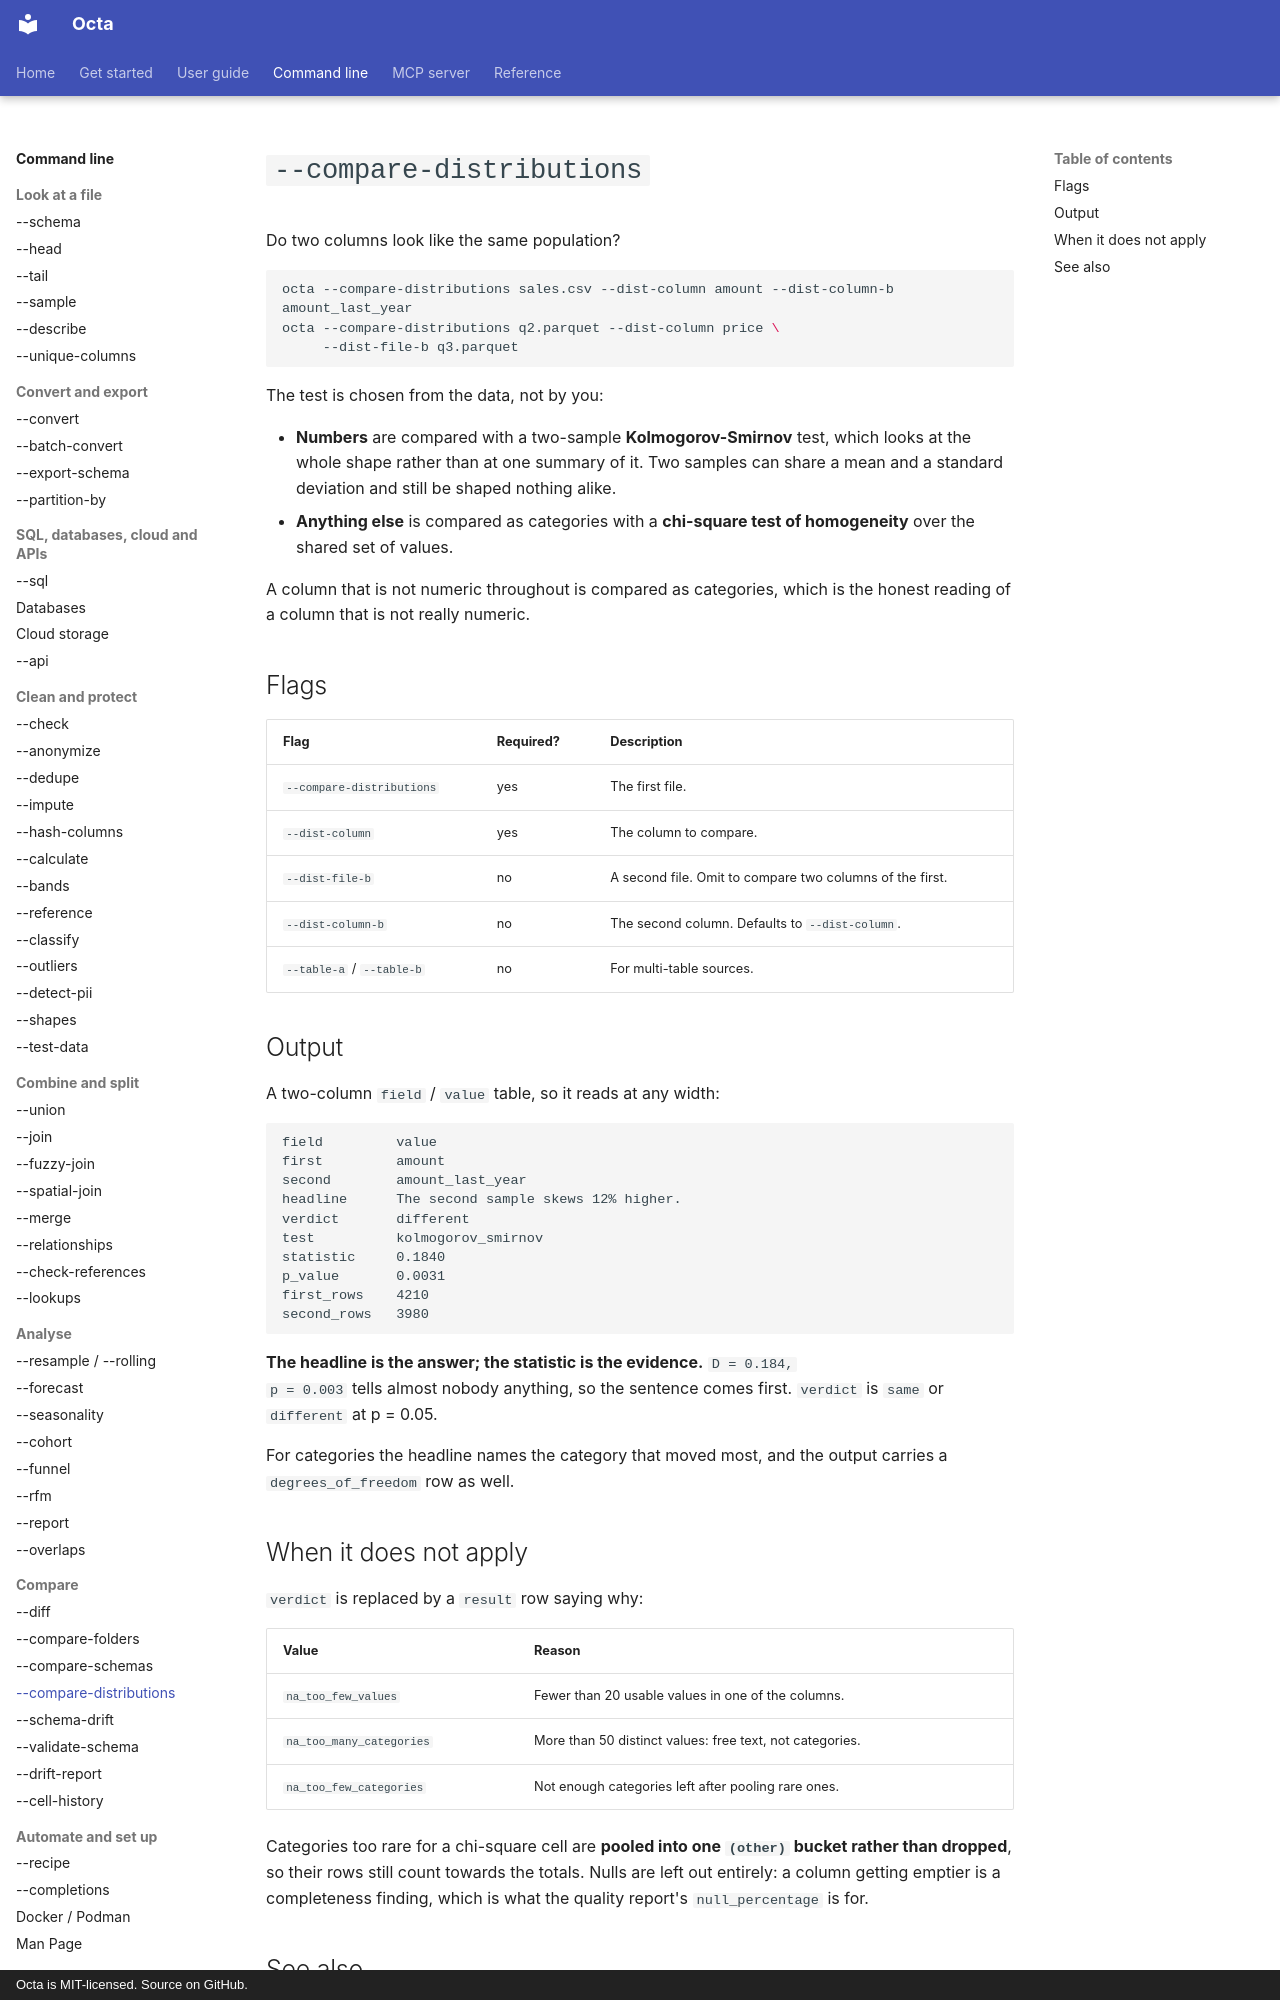

repository: thorstenfoltz/octa · page: cli/compare-distributions/index.html · generator: mkdocs · copyright: Octa is MIT-licensed. Source on GitHub.

# `--compare-distributions`

Do two columns look like the same population?

```sh
octa --compare-distributions sales.csv --dist-column amount --dist-column-b amount_last_year
octa --compare-distributions q2.parquet --dist-column price \
     --dist-file-b q3.parquet
```

The test is chosen from the data, not by you:

- **Numbers** are compared with a two-sample **Kolmogorov-Smirnov** test, which
  looks at the whole shape rather than at one summary of it. Two samples can
  share a mean and a standard deviation and still be shaped nothing alike.
- **Anything else** is compared as categories with a **chi-square test of
  homogeneity** over the shared set of values.

A column that is not numeric throughout is compared as categories, which is the
honest reading of a column that is not really numeric.

## Flags

| Flag                      | Required? | Description                                              |
|---------------------------|-----------|----------------------------------------------------------|
| `--compare-distributions` | yes       | The first file.                                          |
| `--dist-column`           | yes       | The column to compare.                                   |
| `--dist-file-b`           | no        | A second file. Omit to compare two columns of the first. |
| `--dist-column-b`         | no        | The second column. Defaults to `--dist-column`.          |
| `--table-a` / `--table-b` | no        | For multi-table sources.                                 |

## Output

A two-column `field` / `value` table, so it reads at any width:

```text
field         value
first         amount
second        amount_last_year
headline      The second sample skews 12% higher.
verdict       different
test          kolmogorov_smirnov
statistic     0.1840
p_value       0.0031
first_rows    4210
second_rows   3980
```

**The headline is the answer; the statistic is the evidence.** `D = 0.184,
p = 0.003` tells almost nobody anything, so the sentence comes first. `verdict`
is `same` or `different` at p = 0.05.

For categories the headline names the category that moved most, and the output
carries a `degrees_of_freedom` row as well.

## When it does not apply

`verdict` is replaced by a `result` row saying why:

| Value                    | Reason                                                   |
|--------------------------|----------------------------------------------------------|
| `na_too_few_values`      | Fewer than 20 usable values in one of the columns.       |
| `na_too_many_categories` | More than 50 distinct values: free text, not categories. |
| `na_too_few_categories`  | Not enough categories left after pooling rare ones.      |

Categories too rare for a chi-square cell are **pooled into one `(other)`
bucket rather than dropped**, so their rows still count towards the totals.
Nulls are left out entirely: a column getting emptier is a completeness
finding, which is what the quality report's `null_percentage` is for.
